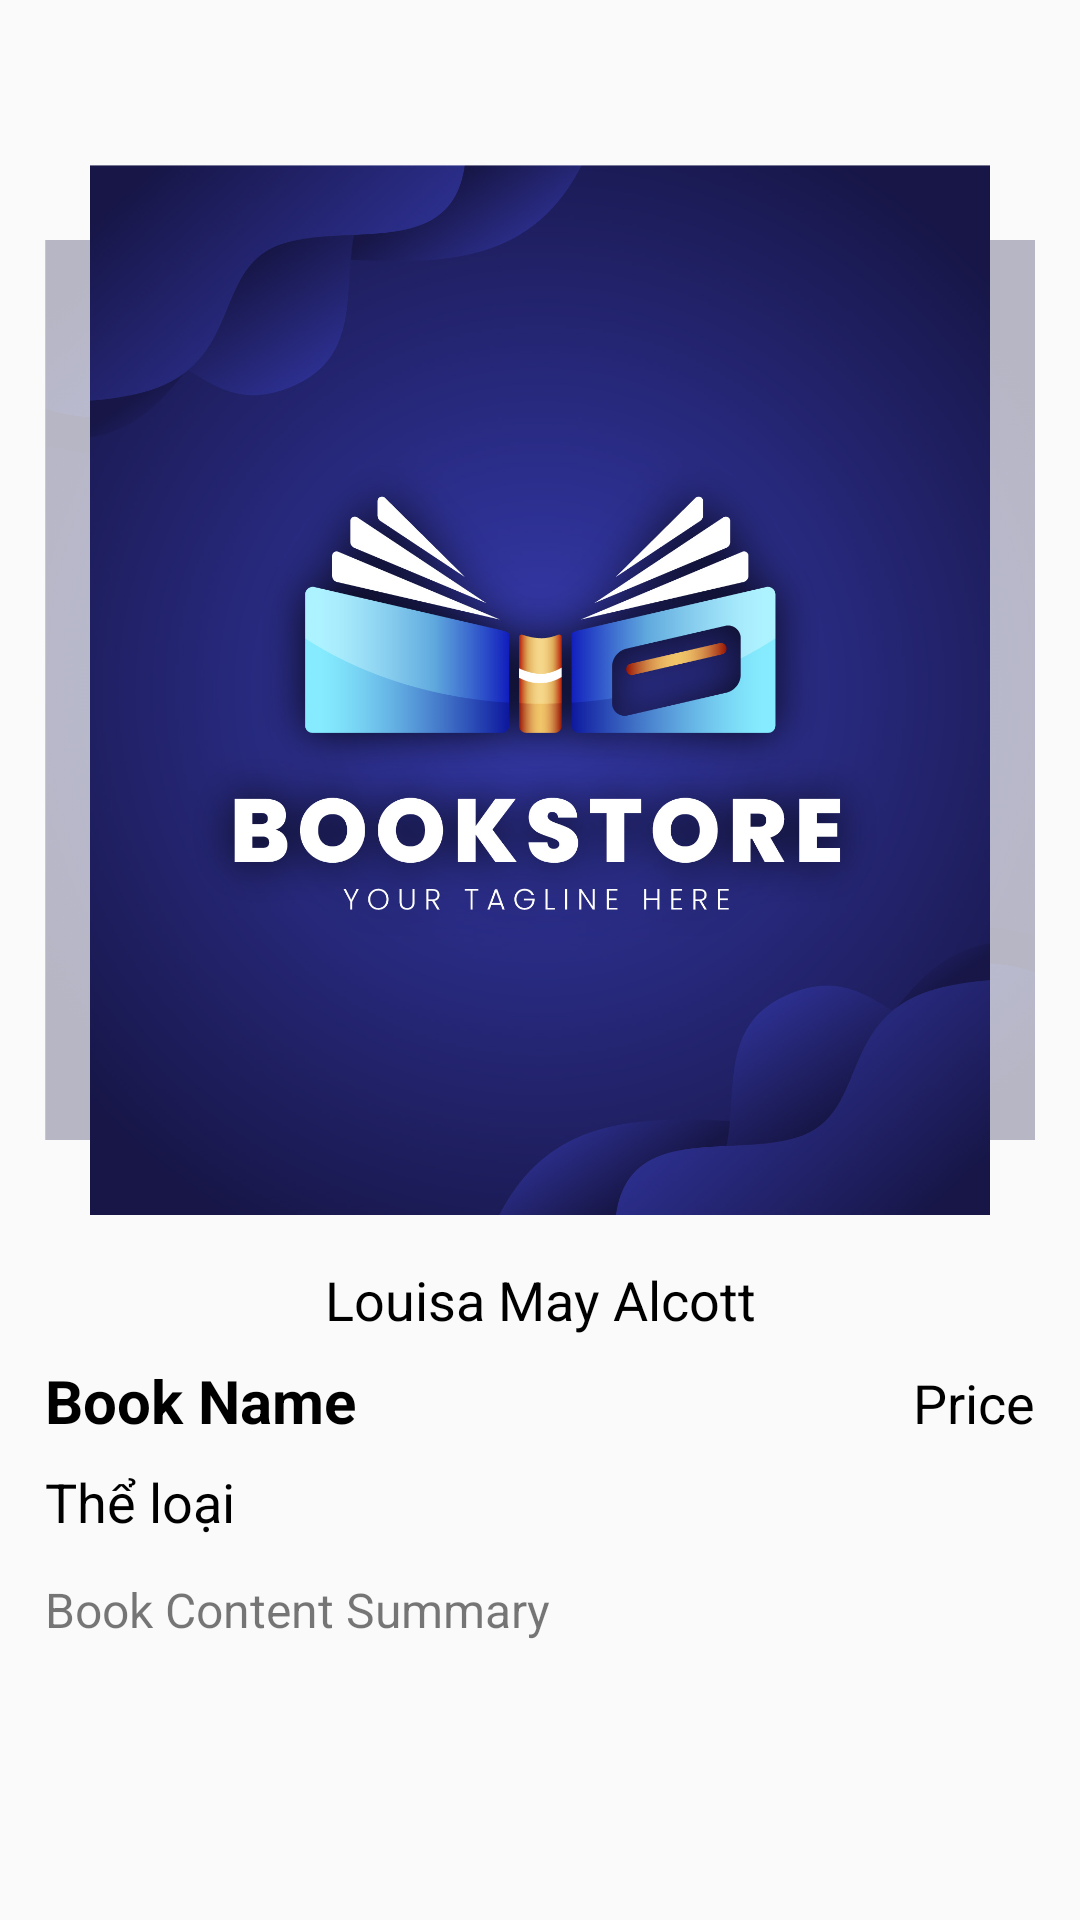

The Android layout XML behind this screen, and the referenced resources:
<!-- AndroidManifest.xml: application theme Theme.BTL_ANDROID -->
<!-- res/layout/user_detail_book.xml -->
<?xml version="1.0" encoding="utf-8"?>
<LinearLayout xmlns:android="http://schemas.android.com/apk/res/android"
    android:layout_width="match_parent"
    android:layout_height="match_parent"
    android:orientation="vertical"
    android:padding="15dp">

    
    <ImageView
        android:id="@+id/userDetailBookBackButton"
        android:layout_width="40dp"
        android:layout_height="40dp"
        android:layout_gravity="start"
        android:contentDescription="Back Arrow"
        android:padding="5dp"
        android:src="@drawable/ic_arrow_back" />

    
    <RelativeLayout
        android:layout_width="match_parent"
        android:layout_height="350dp"
        android:layout_marginBottom="16dp">

        <ImageView
            android:id="@+id/userBackgroundImage"
            android:layout_width="400dp"
            android:layout_height="300dp"
            android:layout_centerInParent="true"
            android:alpha="0.3"
            android:contentDescription="Background Image"
            android:scaleType="centerCrop"
            android:src="@drawable/logo" />

        <ImageView
            android:id="@+id/userBookImage"
            android:layout_width="300dp"
            android:layout_height="400dp"
            android:layout_centerInParent="true"
            android:background="@drawable/image_rounded"
            android:clipToOutline="true"
            android:contentDescription="Book Image"
            android:scaleType="centerCrop"
            android:src="@drawable/logo" />

    </RelativeLayout>

    <TextView
        android:id="@+id/userAuthorName"
        android:layout_width="match_parent"
        android:layout_height="wrap_content"
        android:layout_marginBottom="8dp"
        android:gravity="center"
        android:text="Louisa May Alcott"
        android:textColor="@android:color/black"
        android:textSize="18dp" />

    
    <LinearLayout
        android:layout_width="match_parent"
        android:layout_height="wrap_content"
        android:layout_marginBottom="8dp"
        android:orientation="horizontal">

        <TextView
            android:id="@+id/userBookName"
            android:layout_width="0dp"
            android:layout_height="wrap_content"
            android:layout_weight="1"
            android:text="Book Name"
            android:textColor="@android:color/black"
            android:textSize="20sp"
            android:textStyle="bold" />

        <TextView
            android:id="@+id/userBookPrice"
            android:layout_width="wrap_content"
            android:layout_height="wrap_content"
            android:text="Price"
            android:textColor="@android:color/black"
            android:textSize="18dp" />
    </LinearLayout>

    
    <TextView
        android:id="@+id/userDetailBookCategory"
        android:layout_width="match_parent"
        android:layout_height="wrap_content"
        android:layout_marginBottom="8dp"
        android:text="Thể loại"
        android:textColor="@android:color/black"
        android:textSize="18dp" />

    

    <ScrollView
        android:layout_width="match_parent"
        android:layout_height="0dp"
        android:layout_marginTop="5dp"
        android:layout_weight="1">

        <LinearLayout
            android:layout_width="match_parent"
            android:layout_height="wrap_content"
            android:orientation="vertical">

            
            <TextView
                android:id="@+id/userDetailBookContent"
                android:layout_width="match_parent"
                android:layout_height="wrap_content"
                android:text="Book Content Summary"
                android:textColor="@color/black_53"
                android:textSize="16dp" />

        </LinearLayout>
    </ScrollView>

</LinearLayout>
<!-- resources referenced by this layout -->
<resources>
  <color name="black_53">#88000000</color>
  <!-- drawable logo: jpg bitmap (drawable, 242682 bytes) -->
  <style name="Theme.BTL_ANDROID" parent="android:Theme.Material.Light.NoActionBar" />
</resources>
